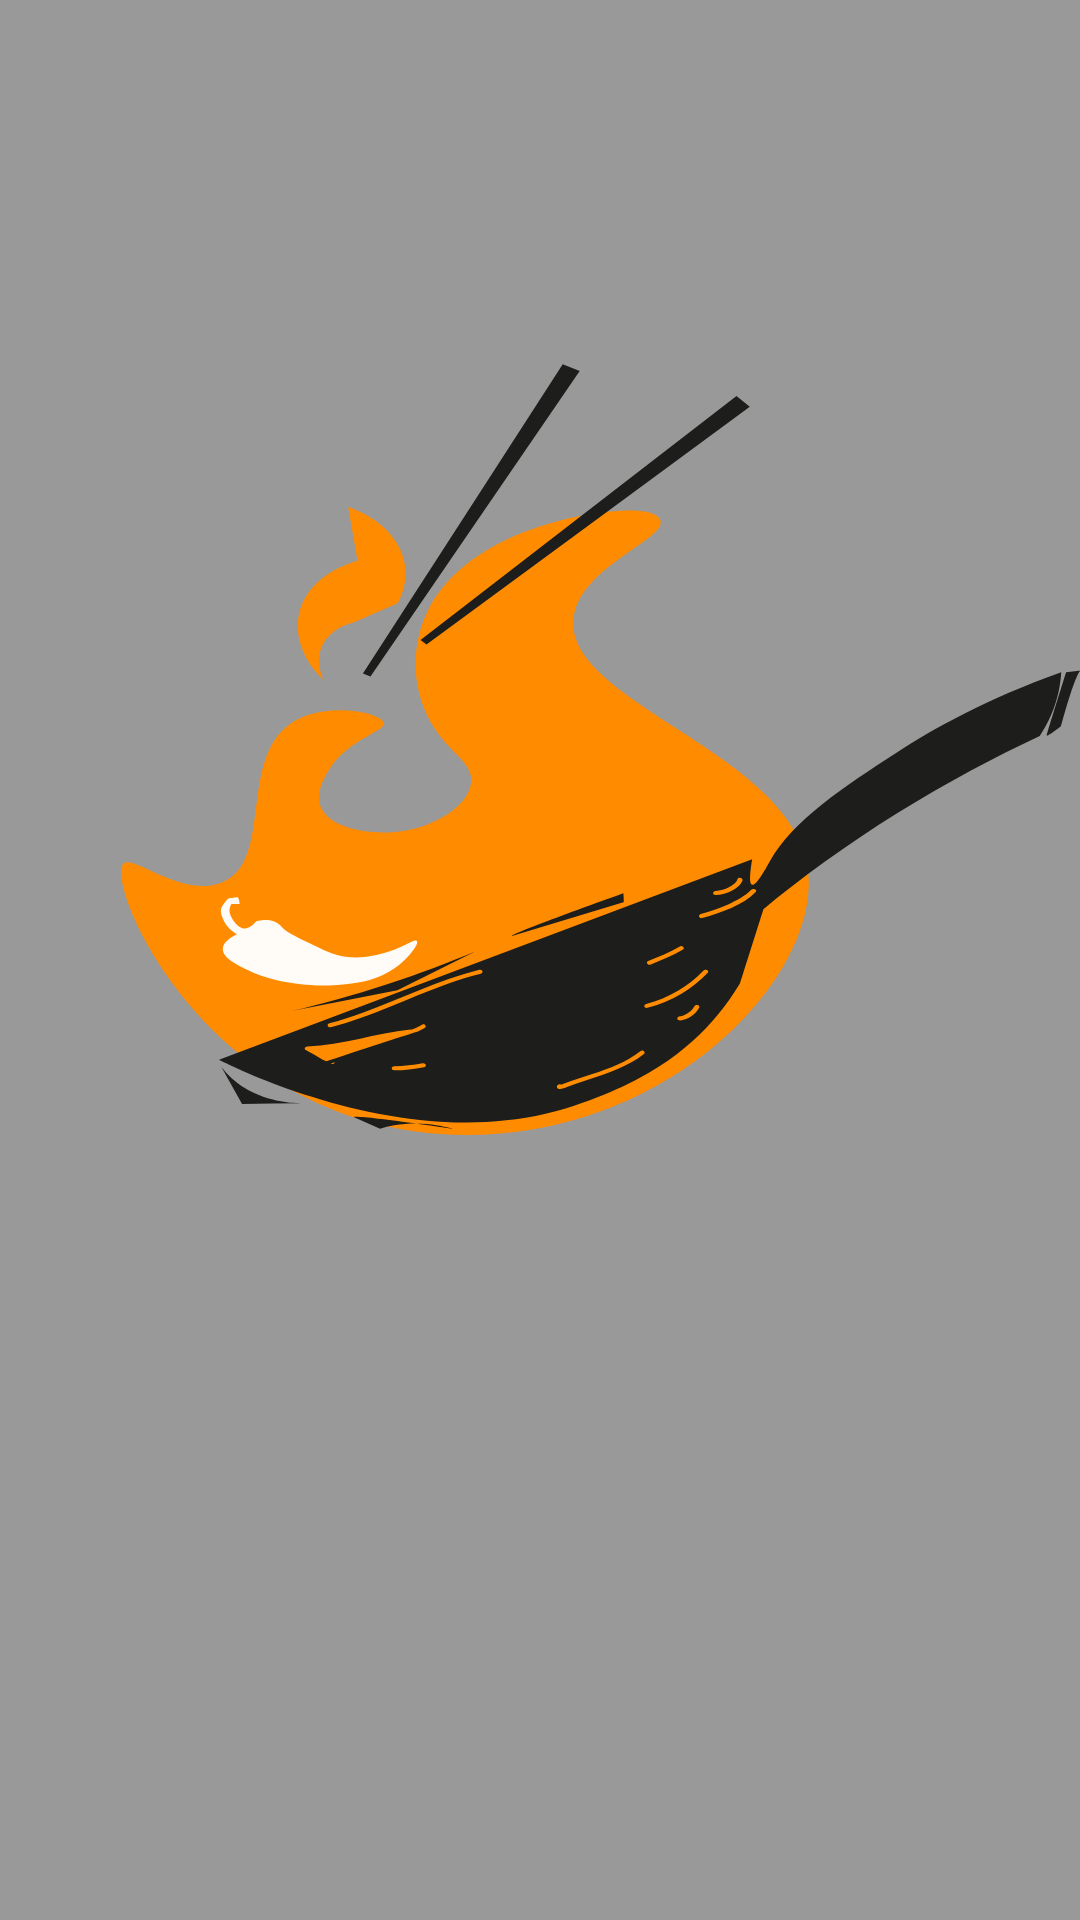

Produce the Android XML layout that renders to this screen, including the resource entries it uses.
<!-- AndroidManifest.xml: application theme Theme.WhatToCook -->
<!-- res/layout/splashscreen.xml -->
<?xml version="1.0" encoding="utf-8"?>
<androidx.constraintlayout.widget.ConstraintLayout
    xmlns:android="http://schemas.android.com/apk/res/android"
    xmlns:app="http://schemas.android.com/apk/res-auto"
    xmlns:tools="http://schemas.android.com/tools"
    android:layout_width="match_parent"
    android:background="@color/gray"
    android:layout_height="match_parent">

    <ImageView
        android:id="@+id/imageViewSplash"
        android:layout_width="500dp"
        android:layout_height="550dp"
        android:background="@drawable/logo"
        android:contentDescription="@string/Description"
        app:layout_constraintBottom_toBottomOf="parent"
        app:layout_constraintEnd_toEndOf="parent"
        app:layout_constraintStart_toStartOf="parent"
        app:layout_constraintTop_toTopOf="parent"
        tools:srcCompat="@tools:sample/avatars" />
</androidx.constraintlayout.widget.ConstraintLayout>
<!-- resources referenced by this layout -->
<resources>
  <color name="gray">#FF999999</color>
  <!-- drawable logo: vector/xml drawable (drawable, 6695 chars, omitted) -->
  <string name="Description">Description</string>
  <style name="Theme.WhatToCook" parent="Theme.MaterialComponents.DayNight.NoActionBar">
          
          <item name="colorPrimary">@color/em1</item>
          <item name="colorPrimaryVariant">@color/em2</item>
          <item name="colorOnPrimary">@color/white</item>
  
          <item name="android:statusBarColor" tools:targetApi="l">?attr/colorPrimaryVariant</item>
          
      </style>
  <color name="em1">#50C8CC</color>
  <color name="em2">#35A4A7</color>
  <color name="white">#FFFFFFFF</color>
</resources>
